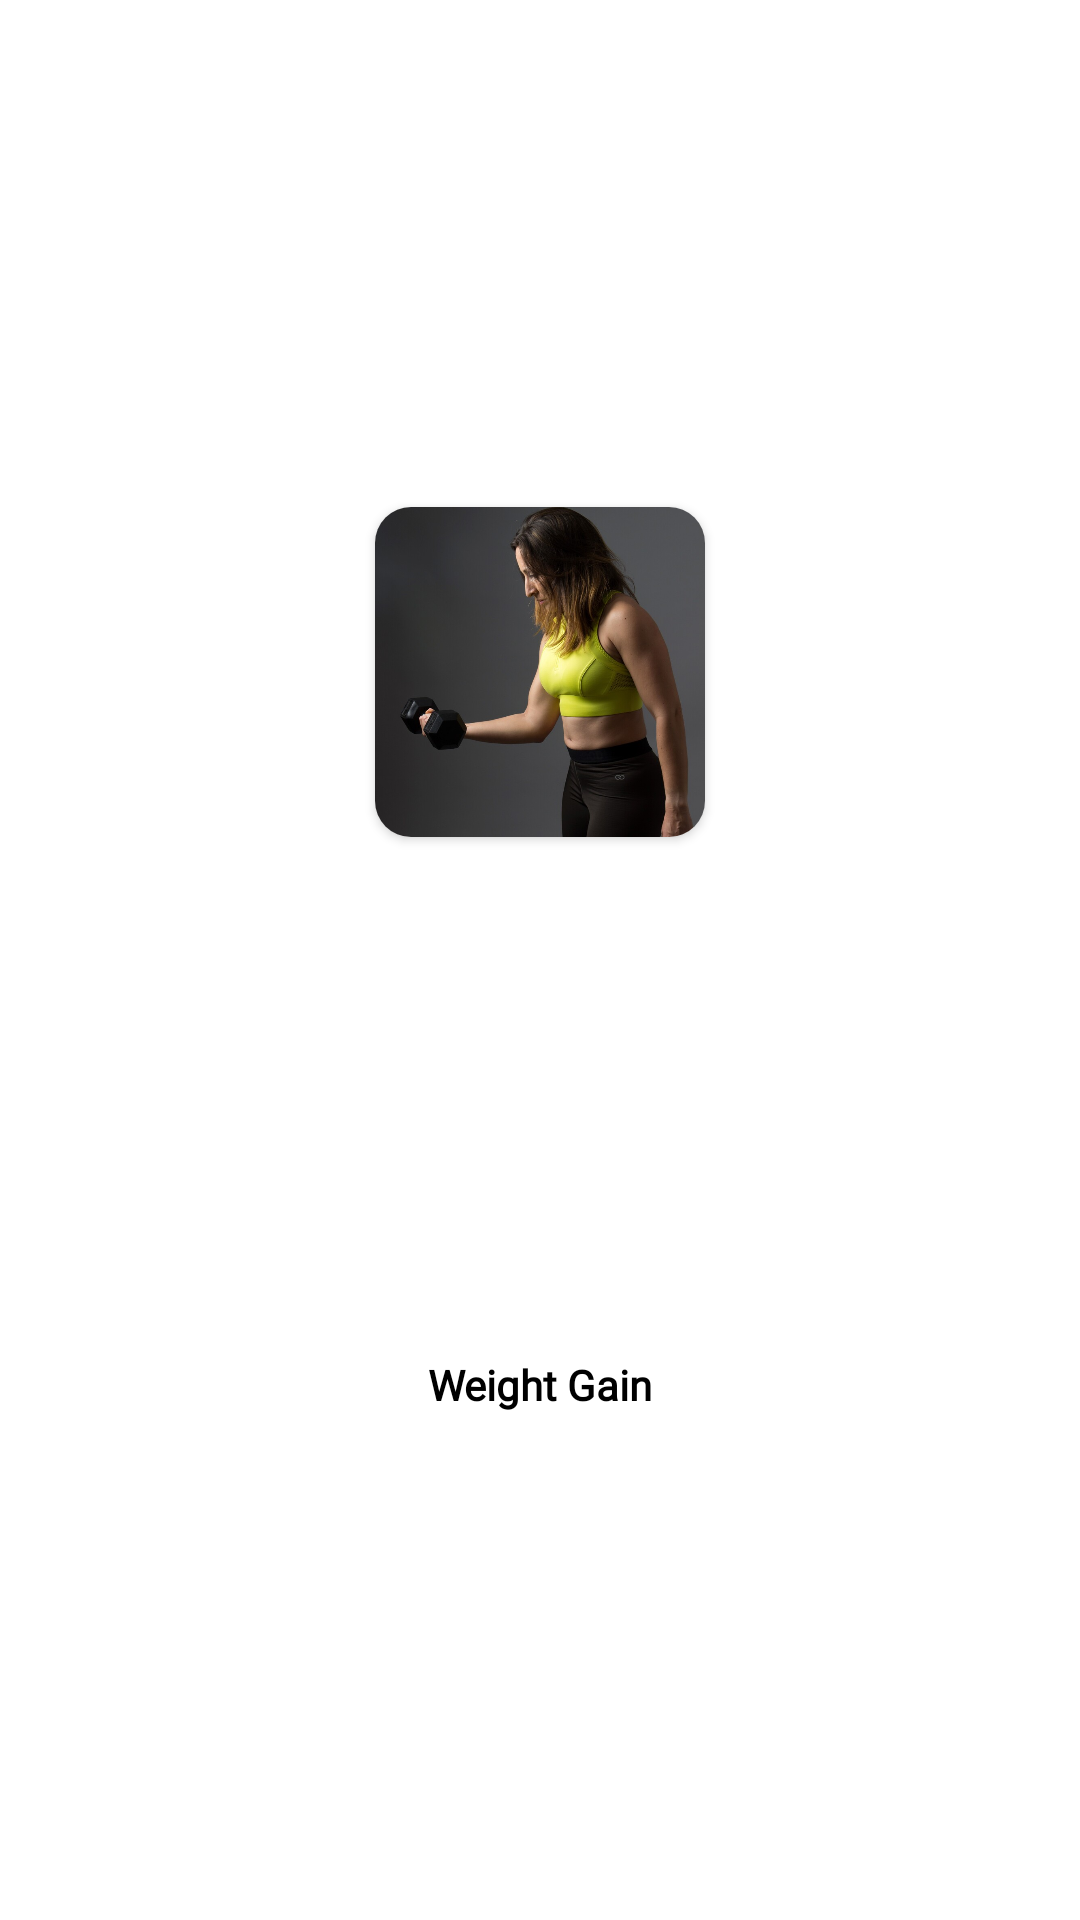

Android layout source for this screen:
<!-- AndroidManifest.xml: application theme SPLASHSCREEN -->
<!-- res/layout/workout_training_itemview.xml -->
<?xml version="1.0" encoding="utf-8"?>
    <androidx.constraintlayout.widget.ConstraintLayout
        xmlns:android="http://schemas.android.com/apk/res/android"
        xmlns:app="http://schemas.android.com/apk/res-auto"
        android:layout_width="match_parent"
        android:layout_height="wrap_content"
        android:layout_margin="8dp"
        app:layout_constraintBottom_toBottomOf="parent"
        app:layout_constraintEnd_toEndOf="parent"
        app:layout_constraintStart_toStartOf="parent"
        app:layout_constraintTop_toTopOf="parent">

        <androidx.cardview.widget.CardView
            android:id="@+id/cardviewtraining"
            android:layout_width="110dp"
            android:layout_height="110dp"
            android:layout_marginStart="8dp"
            android:layout_marginTop="8dp"
            android:layout_marginEnd="8dp"
            app:cardCornerRadius="12dp"
            app:layout_constraintBottom_toTopOf="@+id/textViewtrainingname"
            app:layout_constraintEnd_toEndOf="parent"
            app:layout_constraintStart_toStartOf="parent"
            app:layout_constraintTop_toTopOf="parent">

            <ImageView
                android:id="@+id/trainingpic"
                android:layout_width="match_parent"
                android:layout_height="match_parent"
                android:src="@drawable/girlgymming" />
        </androidx.cardview.widget.CardView>

        <TextView
            android:id="@+id/textViewtrainingname"
            android:layout_width="wrap_content"
            android:layout_height="wrap_content"
            android:layout_marginTop="12dp"
            android:layout_marginBottom="8dp"
            android:fontFamily="@font/open_sans_light"
            android:text="Weight Gain"
            android:textColor="#000000"
            android:textSize="14sp"
            android:textStyle="bold"
            app:layout_constraintBottom_toBottomOf="parent"
            app:layout_constraintEnd_toEndOf="@+id/cardviewtraining"
            app:layout_constraintStart_toStartOf="@+id/cardviewtraining"
            app:layout_constraintTop_toBottomOf="@+id/cardviewtraining" />
    </androidx.constraintlayout.widget.ConstraintLayout>
<!-- resources referenced by this layout -->
<resources>
  <!-- drawable girlgymming: jpg bitmap (drawable, 94017 bytes) -->
  <style name="SPLASHSCREEN" parent="Theme.MaterialComponents.Light.NoActionBar">
          <item name="android:windowBackground">@drawable/splashscreen</item>
          <item name="android:statusBarColor">@color/white</item>
      </style>
  <!-- drawable splashscreen (drawable) -->
  <?xml version="1.0" encoding="utf-8"?>
  <layer-list xmlns:android="http://schemas.android.com/apk/res/android">
  
      <item android:drawable="@color/white"/>
  
      <item android:drawable="@drawable/splashscreenlogo" android:gravity="center" android:height="200dp" android:width="200dp">
  
      </item>
  
  
  </layer-list>
  <color name="white">#FFFFFFFF</color>
</resources>
